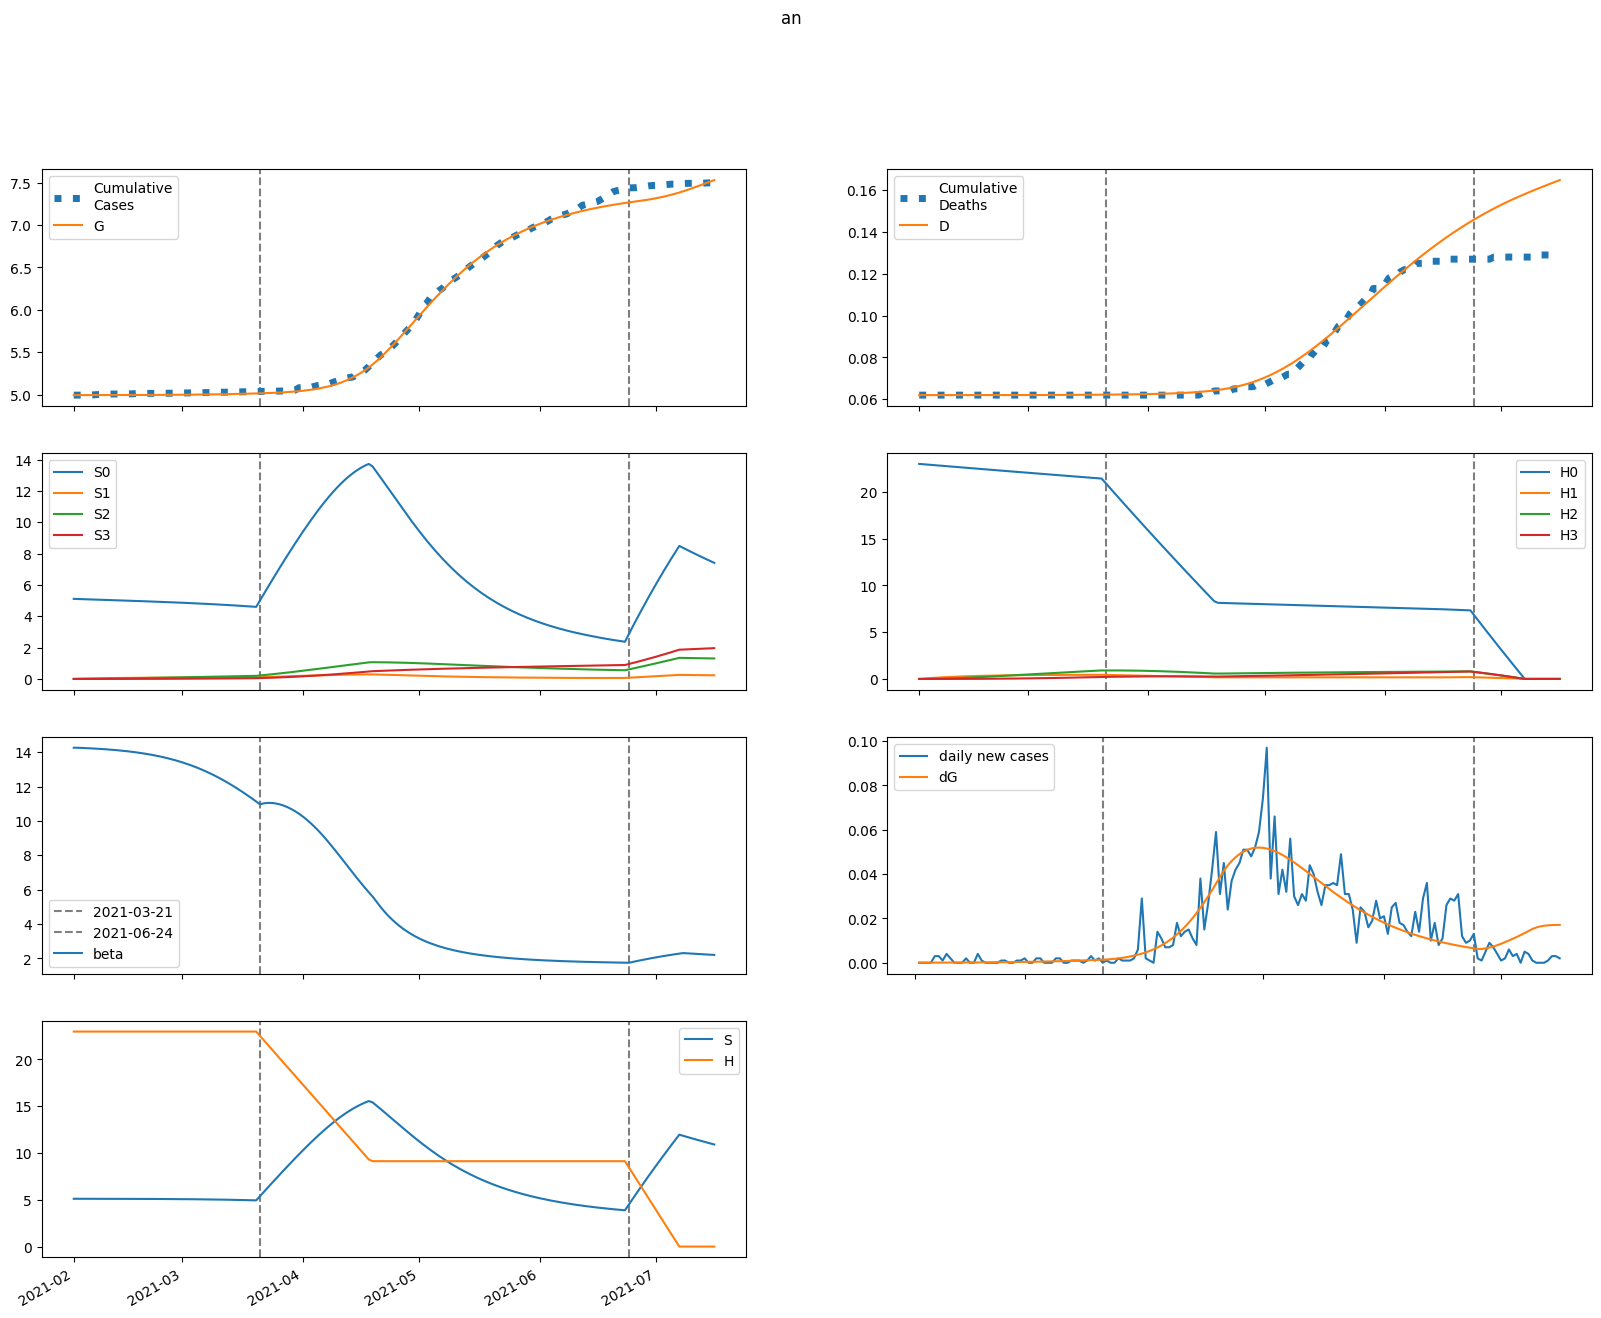

The file beside this chart, header and first rows:
series, 2021-02-01, 2021-02-02, 2021-02-03, 2021-02-04, 2021-02-05, 2021-02-06, 2021-02-07, 2021-02-08, 2021-02-09, 2021-02-10, 2021-02-11, 2021-02-12, 2021-02-13, 2021-02-14, 2021-02-15, 2021-02-16, 2021-02-17, 2021-02-18, 2021-02-19, 2021-02-20, 2021-02-21, 2021-02-22, 2021-02-23
S, 5110, 5110, 5109, 5109, 5109, 5108, 5107, 5107, 5106, 5105, 5105, 5104, 5103, 5102, 5101, 5099, 5098, 5097, 5095, 5094, 5092, 5090, 5088
E, 1.227, 1.336, 1.455, 1.584, 1.724, 1.877, 2.043, 2.223, 2.419, 2.632, 2.863, 3.114, 3.386, 3.681, 4.001, 4.347, 4.721, 5.126, 5.563, 6.036, 6.545, 7.094, 7.685
I, 0.2973, 0.3138, 0.3326, 0.3538, 0.3775, 0.4039, 0.4333, 0.4657, 0.5015, 0.5409, 0.5841, 0.6314, 0.6833, 0.7399, 0.8016, 0.869, 0.9423, 1.022, 1.109, 1.203, 1.305, 1.416, 1.535
A, 1.656, 1.814, 1.985, 2.172, 2.375, 2.595, 2.834, 3.094, 3.377, 3.684, 4.018, 4.381, 4.775, 5.203, 5.668, 6.173, 6.721, 7.315, 7.96, 8.659, 9.416, 10.24, 11.12
IH, 0.0, 0.01192, 0.02384, 0.03586, 0.04806, 0.06054, 0.07339, 0.0867, 0.1006, 0.1151, 0.1305, 0.1467, 0.1639, 0.1822, 0.2018, 0.2228, 0.2453, 0.2695, 0.2956, 0.3237, 0.354, 0.3868, 0.4222
IN, 0.01189, 0.02148, 0.02988, 0.03741, 0.04433, 0.05086, 0.05719, 0.06346, 0.06983, 0.07639, 0.08326, 0.09053, 0.09829, 0.1066, 0.1156, 0.1253, 0.1359, 0.1473, 0.1597, 0.1732, 0.1878, 0.2037, 0.221
D, 62.0, 62.0, 62, 62, 62, 62, 62, 62, 62, 62, 62, 62, 62, 62.01, 62.01, 62.01, 62.01, 62.01, 62.01, 62.01, 62.01, 62.02, 62.02
R, 0.0, 0.06882, 0.1465, 0.2332, 0.3295, 0.4359, 0.553, 0.6816, 0.8225, 0.9768, 1.145, 1.329, 1.53, 1.749, 1.988, 2.248, 2.532, 2.84, 3.176, 3.542, 3.939, 4.371, 4.841
G, 4994, 4994, 4994, 4994, 4994, 4994, 4994, 4994, 4994, 4995, 4995, 4995, 4995, 4995, 4995, 4995, 4995, 4995, 4996, 4996, 4996, 4996, 4996
H, 22978, 22978, 22978, 22978, 22978, 22978, 22978, 22978, 22978, 22978, 22978, 22978, 22978, 22978, 22978, 22978, 22978, 22978, 22978, 22978, 22978, 22978, 22978
S0, 5110, 5102, 5094, 5086, 5078, 5070, 5062, 5053, 5045, 5037, 5029, 5020, 5012, 5003, 4995, 4986, 4977, 4968, 4959, 4950, 4941, 4932, 4922
E0, 1.227, 1.336, 1.454, 1.582, 1.72, 1.871, 2.034, 2.212, 2.404, 2.613, 2.839, 3.085, 3.351, 3.639, 3.951, 4.288, 4.653, 5.047, 5.473, 5.933, 6.428, 6.962, 7.536
I0, 0.2973, 0.3138, 0.3326, 0.3537, 0.3774, 0.4037, 0.4329, 0.4651, 0.5006, 0.5395, 0.5822, 0.6289, 0.6799, 0.7356, 0.7963, 0.8624, 0.9343, 1.012, 1.097, 1.189, 1.289, 1.397, 1.514
A0, 1.656, 1.814, 1.985, 2.172, 2.374, 2.594, 2.832, 3.091, 3.371, 3.676, 4.007, 4.366, 4.755, 5.177, 5.636, 6.132, 6.671, 7.255, 7.888, 8.573, 9.314, 10.12, 10.99
IH0, 0.0, 0.01192, 0.02384, 0.03586, 0.04806, 0.06054, 0.07338, 0.08668, 0.1005, 0.115, 0.1303, 0.1465, 0.1636, 0.1818, 0.2012, 0.222, 0.2444, 0.2683, 0.2941, 0.3218, 0.3517, 0.3839, 0.4187
IN0, 0.01189, 0.02148, 0.02988, 0.03741, 0.04433, 0.05086, 0.05718, 0.06344, 0.06978, 0.07632, 0.08315, 0.09036, 0.09805, 0.1063, 0.1152, 0.1248, 0.1351, 0.1464, 0.1586, 0.1718, 0.1862, 0.2018, 0.2187
D0, 62.0, 62.0, 62, 62, 62, 62, 62, 62, 62, 62, 62, 62, 62, 62.01, 62.01, 62.01, 62.01, 62.01, 62.01, 62.01, 62.01, 62.02, 62.02
R0, 0.0, 0.06882, 0.1465, 0.2332, 0.3295, 0.4359, 0.5529, 0.6815, 0.8223, 0.9762, 1.144, 1.328, 1.528, 1.746, 1.984, 2.243, 2.524, 2.831, 3.164, 3.526, 3.92, 4.348, 4.813
G0, 4994, 4994, 4994, 4994, 4994, 4994, 4994, 4994, 4994, 4995, 4995, 4995, 4995, 4995, 4995, 4995, 4995, 4995, 4996, 4996, 4996, 4996, 4996
H0, 22978, 22944, 22909, 22875, 22840, 22806, 22772, 22738, 22704, 22670, 22636, 22602, 22568, 22534, 22500, 22466, 22433, 22399, 22365, 22332, 22298, 22265, 22232
S1, 0.0, 7.665, 14.77, 21.35, 27.46, 33.11, 38.34, 43.19, 47.68, 51.84, 55.68, 59.23, 62.52, 65.56, 68.37, 70.96, 73.35, 75.56, 77.59, 79.46, 81.18, 82.76, 84.21
E1, 0.0, 0.0, 0.0006106, 0.00176, 0.003396, 0.005485, 0.008006, 0.01095, 0.01431, 0.0181, 0.02233, 0.02701, 0.03218, 0.03785, 0.04406, 0.05084, 0.05824, 0.06628, 0.07502, 0.0845, 0.09477, 0.1059, 0.1179
I1, 0.0, 0.0, 0.0, 2.0074213329873367e-05, 7.632046520283936e-05, 0.0001819, 0.0003476, 0.000583, 0.0008962, 0.001295, 0.001786, 0.002377, 0.003075, 0.003886, 0.00482, 0.005882, 0.007082, 0.00843, 0.009934, 0.0116, 0.01345, 0.01549, 0.01773
A1, 0.0, 0.0, 0.0, 0.0001118, 0.0004295, 0.001034, 0.001997, 0.003383, 0.005251, 0.00766, 0.01067, 0.01433, 0.0187, 0.02384, 0.02981, 0.03668, 0.04451, 0.05339, 0.06338, 0.07457, 0.08704, 0.1009, 0.1162
IH1, 0.0, 0.0, 0.0, 0.0, 8.049003069329956e-07, 3.820560929934342e-06, 1.0901327830971692e-05, 2.4237496871082224e-05, 4.627373877793895e-05, 7.96514976446225e-05, 0.0001272, 0.0001918, 0.0002765, 0.0003845, 0.0005191, 0.0006836, 0.0008817, 0.001117, 0.001393, 0.001714, 0.002085, 0.002509, 0.002991
IN1, 0.0, 0.0, 0.0, 0.0, 8.029685331949346e-07, 3.700576280324259e-06, 1.0259770869027023e-05, 2.218203787912281e-05, 4.121454577795743e-05, 6.909788279991747e-05, 0.0001075, 0.0001582, 0.0002227, 0.0003027, 0.0003996, 0.0005151, 0.0006509, 0.0008083, 0.0009893, 0.001195, 0.001428, 0.00169, 0.001983
D1, 0.0, 0.0, 0.0, 0.0, 0.0, 4.344484797324632e-09, 2.496613040285171e-08, 8.380652669089908e-08, 2.146294817508302e-07, 4.643940214143272e-07, 8.943164821471045e-07, 1.580721749366957e-06, 2.6157608690927495e-06, 4.108054515118951e-06, 6.183307996972026e-06, 8.984932760454528e-06, 1.2674700967833868e-05, 1.743345320247386e-05, 2.346187419264081e-05, 3.09813473514963e-05, 4.023489561568082e-05, 5.148821331933505e-05, 6.503079149304697e-05
R1, 0.0, 0.0, 0.0, 0.0, 4.492517266470965e-06, 2.1947361981973786e-05, 6.440709374119053e-05, 0.0001472, 0.0002886, 0.0005099, 0.000835, 0.001291, 0.001907, 0.002715, 0.00375, 0.005051, 0.006659, 0.008617, 0.01097, 0.01378, 0.0171, 0.02097, 0.02548
G1, 0.0, 0.0, 0.0, 2.0074213329873367e-05, 7.79283340429673e-05, 0.0001896, 0.0003699, 0.0006331, 0.0009931, 0.001464, 0.002059, 0.002793, 0.003681, 0.004739, 0.005983, 0.007431, 0.009103, 0.01102, 0.0132, 0.01566, 0.01844, 0.02156, 0.02504
H1, 0.0, 34.47, 66.42, 96.04, 123.5, 148.9, 172.5, 194.3, 214.6, 233.3, 250.6, 266.7, 281.5, 295.3, 308, 319.7, 330.6, 340.6, 349.9, 358.5, 366.4, 373.6, 380.3
S2, 0.0, 0.0, 0.5474, 1.596, 3.102, 5.026, 7.33, 9.981, 12.95, 16.2, 19.71, 23.45, 27.4, 31.53, 35.84, 40.29, 44.87, 49.57, 54.37, 59.26, 64.22, 69.24, 74.32
E2, 0.0, 0.0, 0.0, 1.6618734022426783e-05, 6.577263139007178e-05, 0.0001632, 0.0003248, 0.0005672, 0.0009079, 0.001366, 0.001961, 0.002715, 0.003652, 0.004799, 0.006184, 0.007839, 0.009797, 0.0121, 0.01478, 0.01789, 0.02147, 0.02557, 0.03026
I2, 0.0, 0.0, 0.0, 0.0, 5.463650377305054e-07, 2.664974120190281e-06, 7.81642455790078e-06, 1.7868964784413725e-05, 3.5085810038332154e-05, 6.212425218827472e-05, 0.000102, 0.0001583, 0.0002349, 0.0003362, 0.000467, 0.0006329, 0.0008399, 0.001095, 0.001405, 0.001778, 0.002224, 0.002751, 0.003372
A2, 0.0, 0.0, 0.0, 0.0, 3.0428184770412906e-06, 1.4963229425427418e-05, 4.42401908221578e-05, 0.0001019, 0.0002017, 0.0003598, 0.0005954, 0.0009304, 0.00139, 0.002003, 0.002801, 0.003821, 0.005103, 0.006691, 0.008637, 0.011, 0.01383, 0.0172, 0.02119
IH2, 0.0, 0.0, 0.0, 0.0, 0.0, 2.190717909290624e-08, 1.2755136463962997e-07, 4.3390830022710586e-07, 1.1263959368886996e-06, 2.470926987491267e-06, 4.825259410394082e-06, 8.650076132907751e-06, 1.452013902186e-05, 2.3135794230116517e-05, 3.533505214174711e-05, 5.21064216533176e-05, 7.460264260538168e-05, 0.0001042, 0.0001423, 0.0001907, 0.0002515, 0.0003268, 0.000419
IN2, 0.0, 0.0, 0.0, 0.0, 0.0, 2.1854601509220218e-08, 1.2422915231244072e-07, 4.128730968908194e-07, 1.0478248388125333e-06, 2.2487165570320263e-06, 4.2990180137291995e-06, 7.5498159942108505e-06, 1.242354838454017e-05, 1.941798221421194e-05, 2.911063057400763e-05, 4.216373457512851e-05, 5.932988620479388e-05, 8.145833058824685e-05, 0.0001095, 0.0001445, 0.0001877, 0.0002404, 0.000304
D2, 0.0, 0.0, 0.0, 0.0, 0.0, 0.0, 1.1824496239050647e-10, 8.067090613376238e-10, 3.148748190323271e-09, 9.22851978617205e-09, 2.2565456845320905e-08, 4.861000667470717e-08, 9.529917293719034e-08, 1.736722617435315e-07, 2.985487283580975e-07, 4.892712259397424e-07, 7.705179278802724e-07, 1.173188971545689e-06, 1.7353724818247242e-06, 2.503396095748497e-06, 3.5329702338213867e-06, 4.890429551533682e-06, 6.65407905148235e-06
R2, 0.0, 0.0, 0.0, 0.0, 0.0, 1.2227400025422765e-07, 7.288806134001974e-07, 2.5370253503566613e-06, 6.734633309210856e-06, 1.5098278498542218e-05, 3.0115440498896198e-05, 5.511291455250298e-05, 9.43930818574953e-05, 0.0001534, 0.0002388, 0.0003587, 0.000523, 0.0007432, 0.001033, 0.001408, 0.001888, 0.002492, 0.003246
G2, 0.0, 0.0, 0.0, 0.0, 5.463650377305054e-07, 2.7087359007924076e-06, 8.073640722851044e-06, 1.8752247101065025e-05, 3.740032909687093e-05, 6.724901241364072e-05, 0.0001121, 0.0001766, 0.0002659, 0.0003859, 0.0005437, 0.000747, 0.001005, 0.001327, 0.001724, 0.00221, 0.002798, 0.003504, 0.004345
H2, 0.0, 0.0, 2.462, 7.177, 13.95, 22.61, 32.98, 44.9, 58.25, 72.88, 88.68, 105.5, 123.3, 142, 161.4, 181.4, 202.1, 223.3, 245, 267.1, 289.5, 312.2, 335.2
S3, 0.0, 0.0, 0.0, 0.006517, 0.02551, 0.06244, 0.1223, 0.2095, 0.3283, 0.4824, 0.6752, 0.9098, 1.189, 1.515, 1.89, 2.317, 2.796, 3.33, 3.92, 4.567, 5.272, 6.036, 6.86
E3, 0.0, 0.0, 0.0, 0.0, 1.2308381720764924e-07, 6.211135212146548e-07, 1.8846169115024648e-06, 4.456615247420011e-06, 9.050252326386842e-06, 1.6570172601914754e-05, 2.813766094210958e-05, 4.511960328399187e-05, 6.916135781627914e-05, 0.0001022, 0.0001466, 0.0002051, 0.0002808, 0.0003773, 0.0004991, 0.0006508, 0.0008381, 0.001067, 0.001345
I3, 0.0, 0.0, 0.0, 0.0, 0.0, 4.046559403497319e-09, 2.414245509557424e-08, 8.416825583736137e-08, 2.239444000523514e-07, 5.035474980608412e-07, 1.0079837514758067e-06, 1.8523145554199899e-06, 3.1873236829282627e-06, 5.205811237150588e-06, 8.149596175097578e-06, 1.2317306090690115e-05, 1.8073029558807436e-05, 2.5855902161357777e-05, 3.619069181466453e-05, 4.9699441657657725e-05, 6.711421899117172e-05, 8.9291006015969e-05, 0.0001172
A3, 0.0, 0.0, 0.0, 0.0, 0.0, 2.2536115730524076e-08, 1.353537193738253e-07, 4.749798269556121e-07, 1.2718800398929455e-06, 2.8778323767084807e-06, 5.796115343400128e-06, 1.0715085893958866e-05, 1.8545710649683102e-05, 3.0463607518626242e-05, 4.795615163269135e-05, 7.287519639786262e-05, 0.0001075, 0.0001546, 0.0002175, 0.0003001, 0.0004072, 0.0005443, 0.0007178
IH3, 0.0, 0.0, 0.0, 0.0, 0.0, 0.0, 1.6225178304001505e-10, 1.1213024561765942e-09, 4.434136236511961e-09, 1.3168302195983771e-08, 3.2630592251399344e-08, 7.124281751849306e-08, 1.4157468088217645e-07, 2.61546775437872e-07, 4.55819433679654e-07, 7.573855629143305e-07, 1.2093877547642067e-06, 1.8671818542324258e-06, 2.8006707988690985e-06, 4.0969338531932976e-06, 5.863177310358146e-06, 8.230033235820979e-06, 1.135523279182372e-05
IN3, 0.0, 0.0, 0.0, 0.0, 0.0, 0.0, 1.6186237613989276e-10, 1.0962731786226528e-09, 4.251097843101921e-09, 1.2387152284413526e-08, 3.0134661279027224e-08, 6.462909226685215e-08, 1.2622910890893897e-07, 2.2932243424203493e-07, 3.9322770154062217e-07, 6.432020816777074e-07, 1.0115657311487797e-06, 1.5389549821948118e-06, 2.275716736931481e-06, 3.283456743322737e-06, 4.636754310636994e-06, 6.4250555342910324e-06, 8.754756196823266e-06
D3, 0.0, 0.0, 0.0, 0.0, 0.0, 0.0, 0.0, 8.757611330055559e-13, 6.928040442755542e-12, 3.0861485743822024e-11, 1.0193797584359595e-10, 2.780630322547181e-10, 6.625992722855368e-10, 1.4267548372428545e-09, 2.838465057616401e-09, 5.2987704928225915e-09, 9.38679237013116e-09, 1.5914515952029422e-08, 2.5992712108349775e-08, 4.1109455887912925e-08, 6.322283649856859e-08, 9.486959382921297e-08, 1.3929156008580822e-07
R3, 0.0, 0.0, 0.0, 0.0, 0.0, 0.0, 9.056015143048612e-10, 6.3840993126801855e-09, 2.5738753885887686e-08, 7.789150800297889e-08, 1.9658701332422217e-07, 4.36953664577836e-07, 8.83580544167889e-07, 1.6602928480236618e-06, 2.941832521149521e-06, 4.967675436219123e-06, 8.05824137892337e-06, 1.2633778147478417e-05, 1.9236225915919398e-05, 2.855439222097542e-05, 4.145279095062805e-05, 5.900451983664842e-05, 8.252856932679996e-05
G3, 0.0, 0.0, 0.0, 0.0, 0.0, 4.046559403497319e-09, 2.4466569254754147e-08, 8.642608967135388e-08, 2.329437939995572e-07, 5.304839945409506e-07, 1.0752525049839687e-06, 2.0003190089389395e-06, 3.483691552080696e-06, 5.757471722206216e-06, 9.118222522688206e-06, 1.3938684380996487e-05, 2.0680977650485126e-05, 2.9911431814354902e-05, 4.2317181795495624e-05, 5.872466967196767e-05, 8.012018499505886e-05, 0.0001077, 0.0001428
H3, 0.0, 0.0, 0.0, 0.02931, 0.1147, 0.2808, 0.55, 0.9425, 1.477, 2.171, 3.038, 4.094, 5.35, 6.818, 8.508, 10.43, 12.59, 15, 17.65, 20.57, 23.75, 27.2, 30.91
beta, 14.26, 14.26, 14.25, 14.24, 14.23, 14.22, 14.2, 14.19, 14.17, 14.16, 14.14, 14.12, 14.1, 14.08, 14.05, 14.02, 13.99, 13.96, 13.93, 13.89, 13.85, 13.81, 13.76
